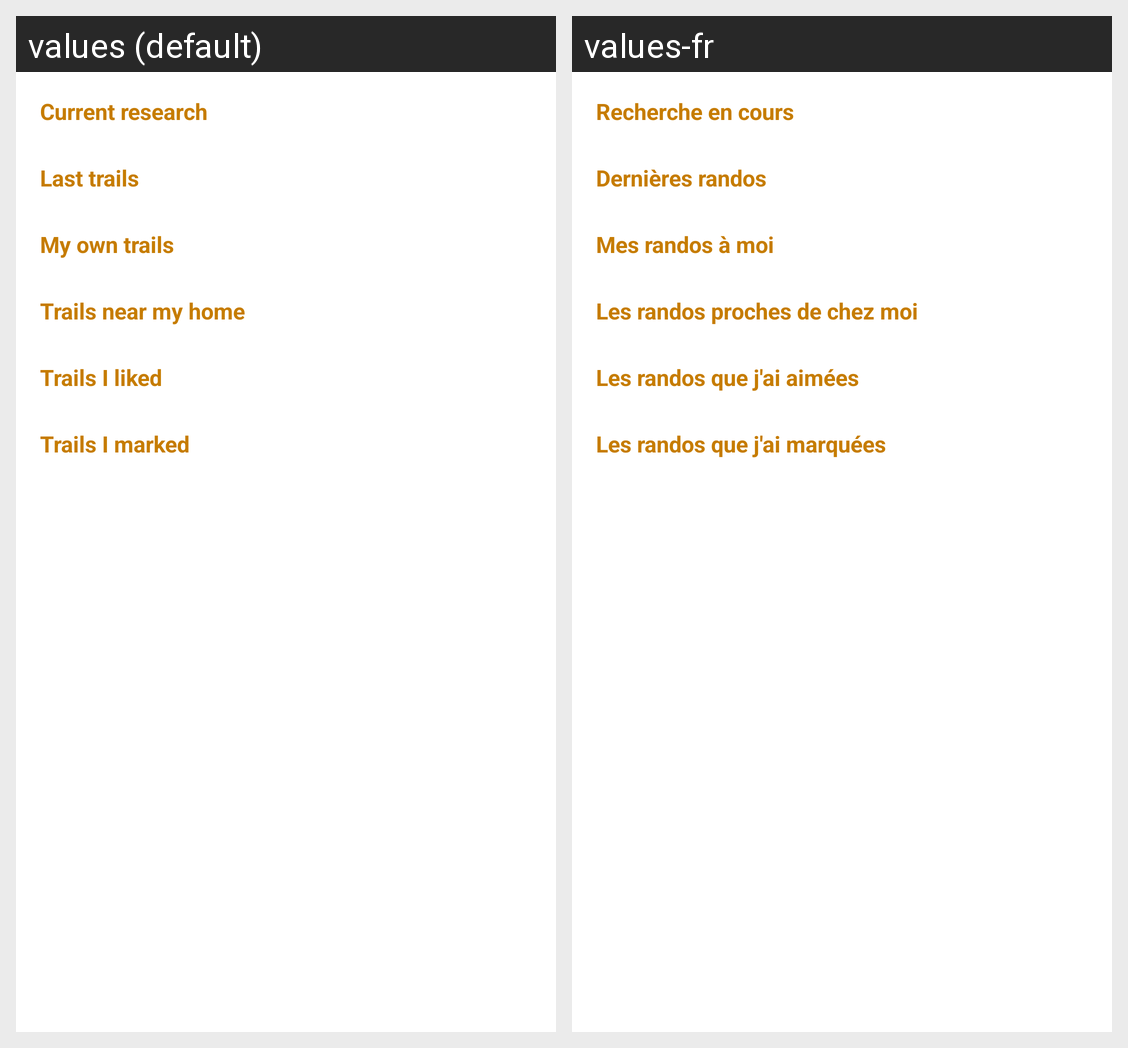

Strings drawn on this Android screen and how each of the app's shown locales translates them:
Android screen res/layout/fragment_trails_list.xml rendered under 2 locales, left to right: values (default), values-fr. Device: Nexus 5 (rendered at 1080×1920; each locale shown at half size, 540×960, under a caption strip naming it); theme AppTheme.
Strings drawn on this screen, with the default value and each locale's value (text and hints the layout hard-codes, and strings that could not be matched under every locale, appear in the picture but are not listed):

label_trail_list_current_research
  values: Current research
  values-fr: Recherche en cours

label_trail_list_last_added
  values: Last trails
  values-fr: Dernières randos

label_trail_list_my_trails
  values: My own trails
  values-fr: Mes randos à moi

label_trail_list_nearby_home
  values: Trails near my home
  values-fr: Les randos proches de chez moi

label_trail_list_liked
  values: Trails I liked
  values-fr: Les randos que j'ai aimées

label_trail_list_marked
  values: Trails I marked
  values-fr: Les randos que j'ai marquées
